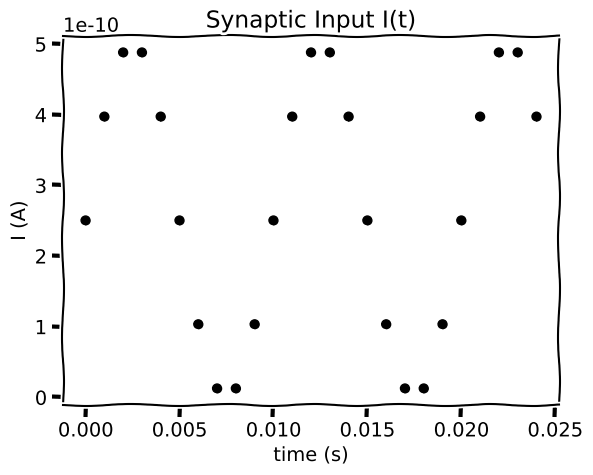
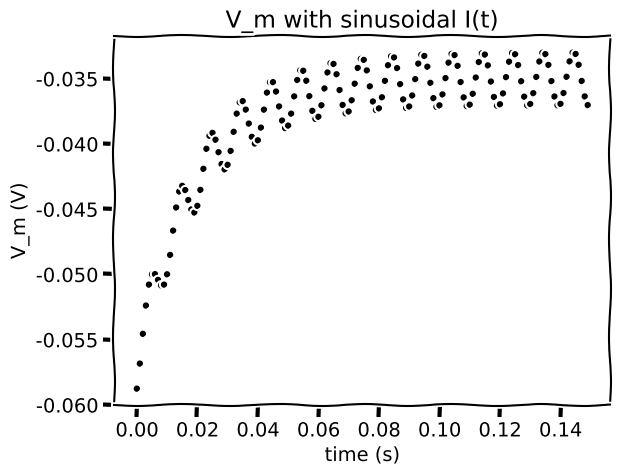
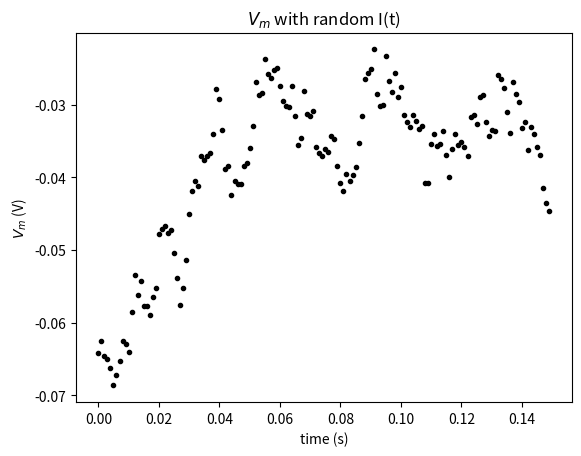
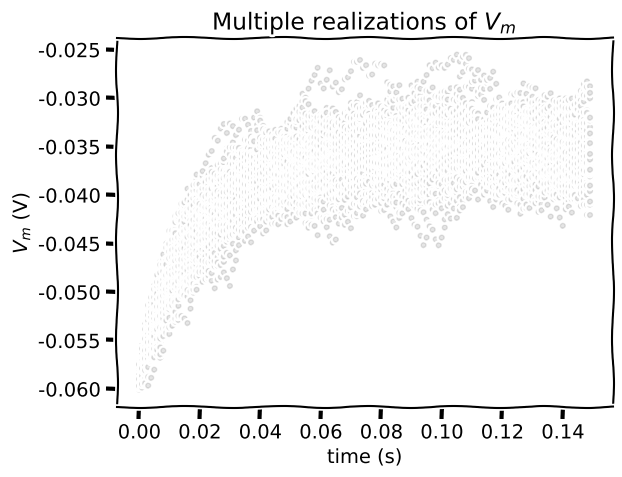
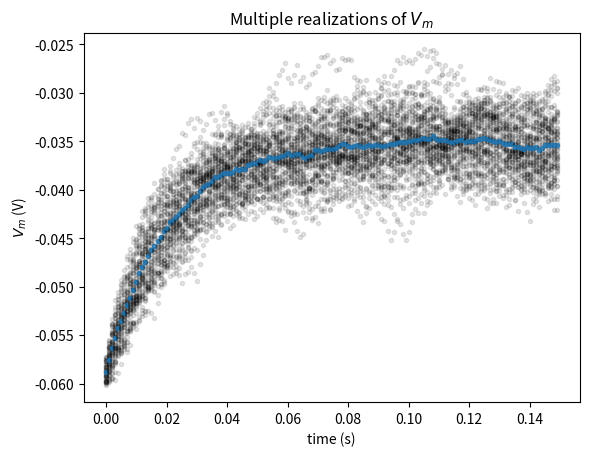
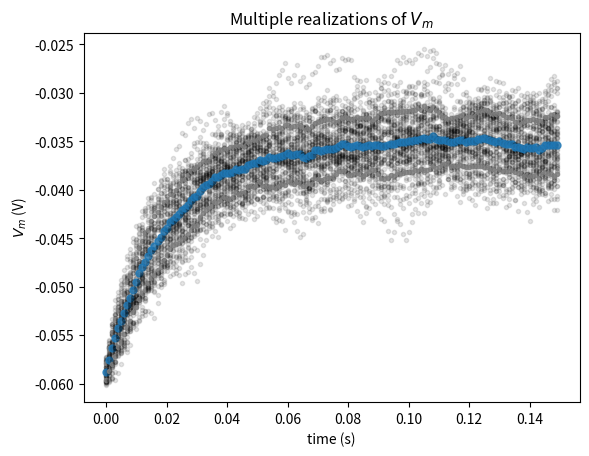
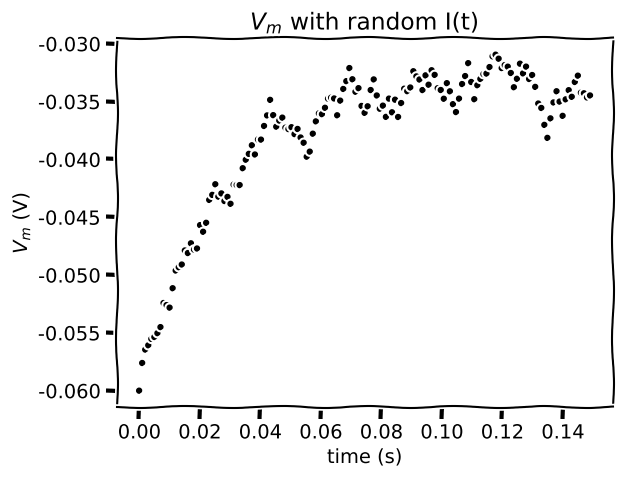
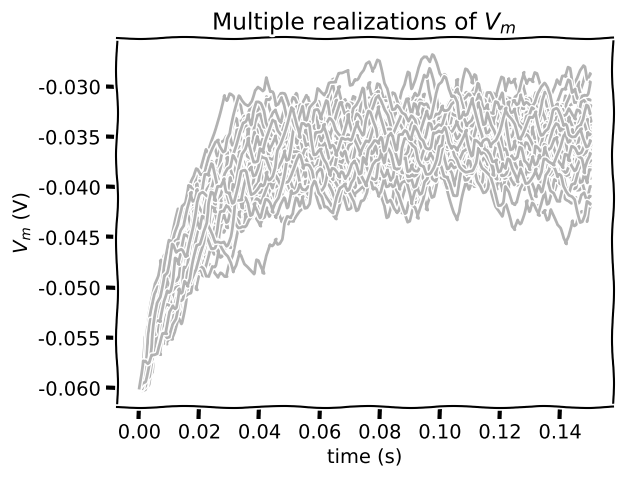
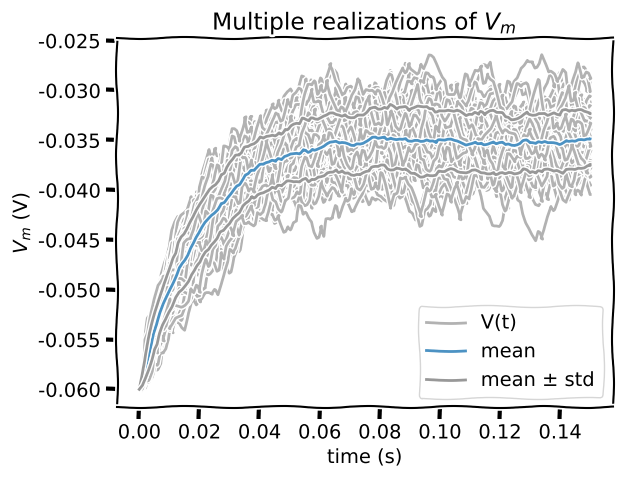

The script that saved these images, in order:
import numpy as np
import matplotlib.pyplot as plt

t_max = 150e-3   
dt = 1e-3        
tau = 20e-3      
el = -60e-3     
vr = -70e-3      
vth = -50e-3     
r = 100e6        
i_mean = 25e-11  
print(t_max, dt, tau, el, vr, vth, r, i_mean)


step_end = 10
v=el
for step in range(step_end):
  t = step * dt
  i = i_mean * (1 + np.sin((t * 2 * np.pi) / 0.01))
  v = v + dt/tau * (el - v + r*i)
  print(f'{t:.3f} {i:.4e} {v:.4e}')

step_end = 25
with plt.xkcd():
  plt.figure()
  plt.title('Synaptic Input I(t)')
  plt.xlabel('time (s)')
  plt.ylabel('I (A)')

  for step in range(step_end):
    t = step * dt
    i = i_mean * (1 + np.sin((t * 2 * np.pi) / 0.01))
    # Plot i (use 'ko' to get small black dots (short for color='k' and marker = 'o'))
    plt.plot(t, i, 'ko')

plt.show()


step_end = int(t_max / dt)
v = el

with plt.xkcd():
  plt.figure()
  plt.title('V_m with sinusoidal I(t)')
  plt.xlabel('time (s)')
  plt.ylabel('V_m (V)');

  
  for step in range(step_end):
    t = step * dt
    i = i_mean * (1 + np.sin((t * 2 * np.pi) / 0.01))
    v = v + dt/tau * (el - v + r*i)

    # Plot v (using 'k.' to get even smaller markers)
    plt.plot(t, v, 'k.')
  plt.show()



# Set random number generator
np.random.seed(2020)

# Initialize step_end and v
step_end = int(t_max / dt)
v = el

plt.figure()
plt.title('$V_m$ with random I(t)')
plt.xlabel('time (s)')
plt.ylabel('$V_m$ (V)')

for step in range(step_end):
    t = step * dt
    # Get random number in correct range of -1 to 1 (will need to adjust output of np.random.random)
    random_num = 2 * np.random.randn()

    # Compute value of i at this time step
    i =  i_mean * (1 + 0.1 * (t_max / dt)**(0.5) * random_num)

    v = v + dt/tau * (el - v + r*i)
    plt.plot(t, v, 'k.')
plt.show()



np.random.seed(2020)

step_end = int(t_max / dt)
n = 50

#DOUBT#############################################################
# Intiatialize the list v_n with 50 values of membrane leak potential el
v_n = [el] * n

with plt.xkcd():
  plt.figure()
  plt.title('Multiple realizations of $V_m$')
  plt.xlabel('time (s)')
  plt.ylabel('$V_m$ (V)')

  for step in range(step_end):
    t = step * dt
    for j in range(0, n):
      i = i_mean * (1 + 0.1 * (t_max/dt)**(0.5) * (2* np.random.random() - 1))
      #DOUBT###################################################### IT IS CALCULATING V(N+DELN)
      # Compute value of v for this simulation
      v_n[j] = v_n[j] + (dt / tau) * (el - v_n[j] + r*i)
    #DOUBT#########################################################
    # Plot all simulations (use alpha = 0.1 to make each marker slightly transparent)
    plt.plot([t] * n, v_n, 'k.', alpha=0.1)
  plt.show()



np.random.seed(2020)
step_end = int(t_max / dt)
n = 50
v_n = [el] * n

plt.figure()
plt.title('Multiple realizations of $V_m$')
plt.xlabel('time (s)')
plt.ylabel('$V_m$ (V)')

for step in range(step_end):
  t = step * dt
  for j in range(0, n):
    i = i_mean * (1 + 0.1 * (t_max/dt)**(0.5) * (2* np.random.random() - 1))
    v_n[j] = v_n[j] + (dt / tau) * (el - v_n[j] + r*i)

  # Compute sample mean by summing list of v_n using sum, and dividing by n
  v_mean = sum(v_n) / n

  plt.plot(n*[t], v_n, 'k.', alpha=0.1)
  plt.plot(t, v_mean, 'C0.', alpha=0.8)
plt.show()




np.random.seed(2020)
step_end = int(t_max / dt)
n = 50
v_n = [el] * n

plt.figure()
plt.title('Multiple realizations of $V_m$')
plt.xlabel('time (s)')
plt.ylabel('$V_m$ (V)')


for step in range(step_end):
  t = step * dt
  for j in range(0, n):
    i = i_mean * (1 + 0.1 * (t_max/dt)**(0.5) * (2* np.random.random() - 1))
    v_n[j] = v_n[j] + (dt / tau) * (el - v_n[j] + r*i)
  v_mean = sum(v_n) / n

  # Initialize a list `v_var_n` with the contribution of each V_n(t) to
  # Var(t) with a list comprehension over values of v_n
  v_var_n = [(v - v_mean)**2 for v in v_n]
  #this is a list

  # Compute sample variance v_var by summing the values of v_var_n with sum and dividing by n-1
  v_var = sum(v_var_n)/(n - 1)

  # Compute the standard deviation v_std with the function np.sqrt
  v_std = v_var**0.5

  plt.plot(n*[t], v_n, 'k.', alpha=0.1)
  plt.plot(t, v_mean, 'C0.', alpha=0.8, markersize=10)
  # Plot mean + standard deviation with alpha=0.8 and argument 'C7'
  plt.plot(t, v_mean + v_std, 'C7.', alpha=0.8)
  # Plot mean - standard deviation with alpha=0.8 and argument 'C7'
  plt.plot(t, v_mean - v_std, 'C7.', alpha=0.8)
plt.show()



np.random.seed(2020)
step_end = int(t_max / dt) - 1
t_range = np.linspace(0, t_max, num=step_end, endpoint=False)
v = el * np.ones(step_end)

# Simulate current over time
i = i_mean * (1 + 0.1 * (t_max/dt) ** (0.5) * (2 * np.random.random(step_end) - 1))

for step in range(1, step_end):

  # Compute v as function of i
  v[step] = v[step - 1] + (dt / tau) * (el - v[step - 1] + r * i[step])

with plt.xkcd():
  plt.figure()
  plt.title('$V_m$ with random I(t)')
  plt.xlabel('time (s)')
  plt.ylabel('$V_m$ (V)')

  plt.plot(t_range, v, 'k.')
  plt.show()


# Set random number generator
np.random.seed(2020)
step_end = int(t_max / dt)
n = 50
t_range = np.linspace(0, t_max, num=step_end)
v_n = el * np.ones([n, step_end])
i = i_mean * (1 + 0.1 * (t_max / dt)**(0.5) * (2 * np.random.random([n, step_end]) - 1))

# Loop for step_end - 1 steps
for step in range(1, step_end):

   # Compute v_n
   v_n[:, step] = v_n[:, step - 1] + (dt / tau) * (el - v_n[:, step - 1] + r * i[:, step])

with plt.xkcd():
  plt.figure()
  plt.title('Multiple realizations of $V_m$')
  plt.xlabel('time (s)')
  plt.ylabel('$V_m$ (V)')

  plt.plot(t_range, v_n.T, 'k', alpha=0.3)
  plt.show()




step_end = int(t_max / dt)
n = 50
t_range = np.linspace(0, t_max, num=step_end)
v_n = el * np.ones([n, step_end])
i = i_mean * (1 + 0.1 * (t_max / dt)**(0.5) * (2 * np.random.random([n, step_end]) - 1))

for step in range(1, step_end):
  v_n[:, step] = v_n[:, step - 1] + (dt / tau) * (el - v_n[:, step - 1] + r * i[:, step])


v_mean = np.mean(v_n, axis=0)
v_std = np.std(v_n, axis=0)
with plt.xkcd():
  plt.figure()
  plt.title('Multiple realizations of $V_m$')
  plt.xlabel('time (s)')
  plt.ylabel('$V_m$ (V)')

  plt.plot(t_range, v_n.T, 'k', alpha=0.3)

  plt.plot(t_range, v_n[-1], 'k', alpha=0.3, label='V(t)')
  plt.plot(t_range, v_mean, 'C0', alpha=0.8, label='mean')
  plt.plot(t_range, v_mean+v_std, 'C7', alpha=0.8)
  plt.plot(t_range, v_mean-v_std, 'C7', alpha=0.8, label='mean $\pm$ std')

  plt.legend()
  plt.show()
